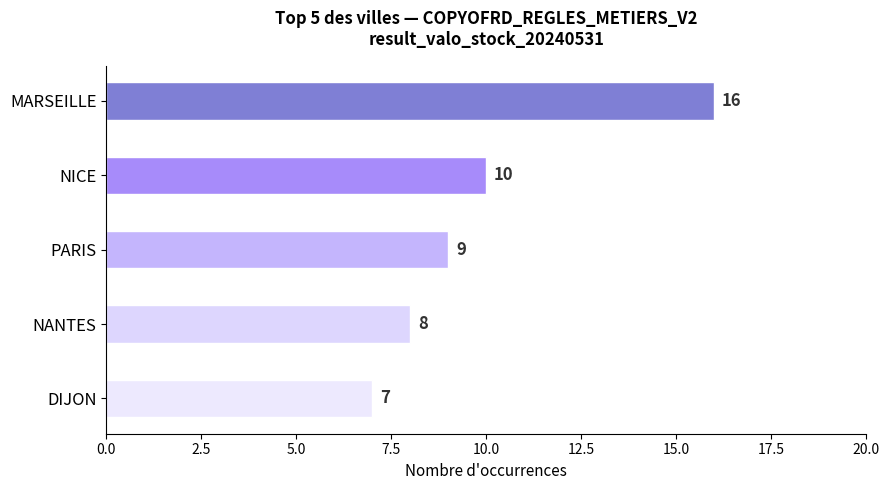

The script that saved this image: (Note: this script raises an exception after producing the figure.)
import matplotlib.pyplot as plt
import matplotlib.patches as mpatches

cities = ["MARSEILLE", "NICE", "PARIS", "NANTES", "DIJON"]
counts = [16, 10, 9, 8, 7]
colors = ["#7f7fd5", "#a78bfa", "#c4b5fd", "#ddd6fe", "#ede9fe"]

fig, ax = plt.subplots(figsize=(9, 5))
bars = ax.barh(cities[::-1], counts[::-1], color=colors[::-1], edgecolor="white", height=0.5)

for bar, count in zip(bars, counts[::-1]):
    ax.text(bar.get_width() + 0.2, bar.get_y() + bar.get_height() / 2,
            str(count), va="center", fontsize=12, fontweight="bold", color="#333")

ax.set_xlabel("Nombre d'occurrences", fontsize=11)
ax.set_title("Top 5 des villes — COPYOFRD_REGLES_METIERS_V2\nresult_valo_stock_20240531",
             fontsize=12, fontweight="bold", pad=15)
ax.set_xlim(0, 20)
ax.spines["top"].set_visible(False)
ax.spines["right"].set_visible(False)
ax.tick_params(axis="y", labelsize=12)

plt.tight_layout()
plt.savefig("/Users/anthonyguignard/Desktop/mon-portfolio/villes_distribution.png", dpi=150)
plt.show()
